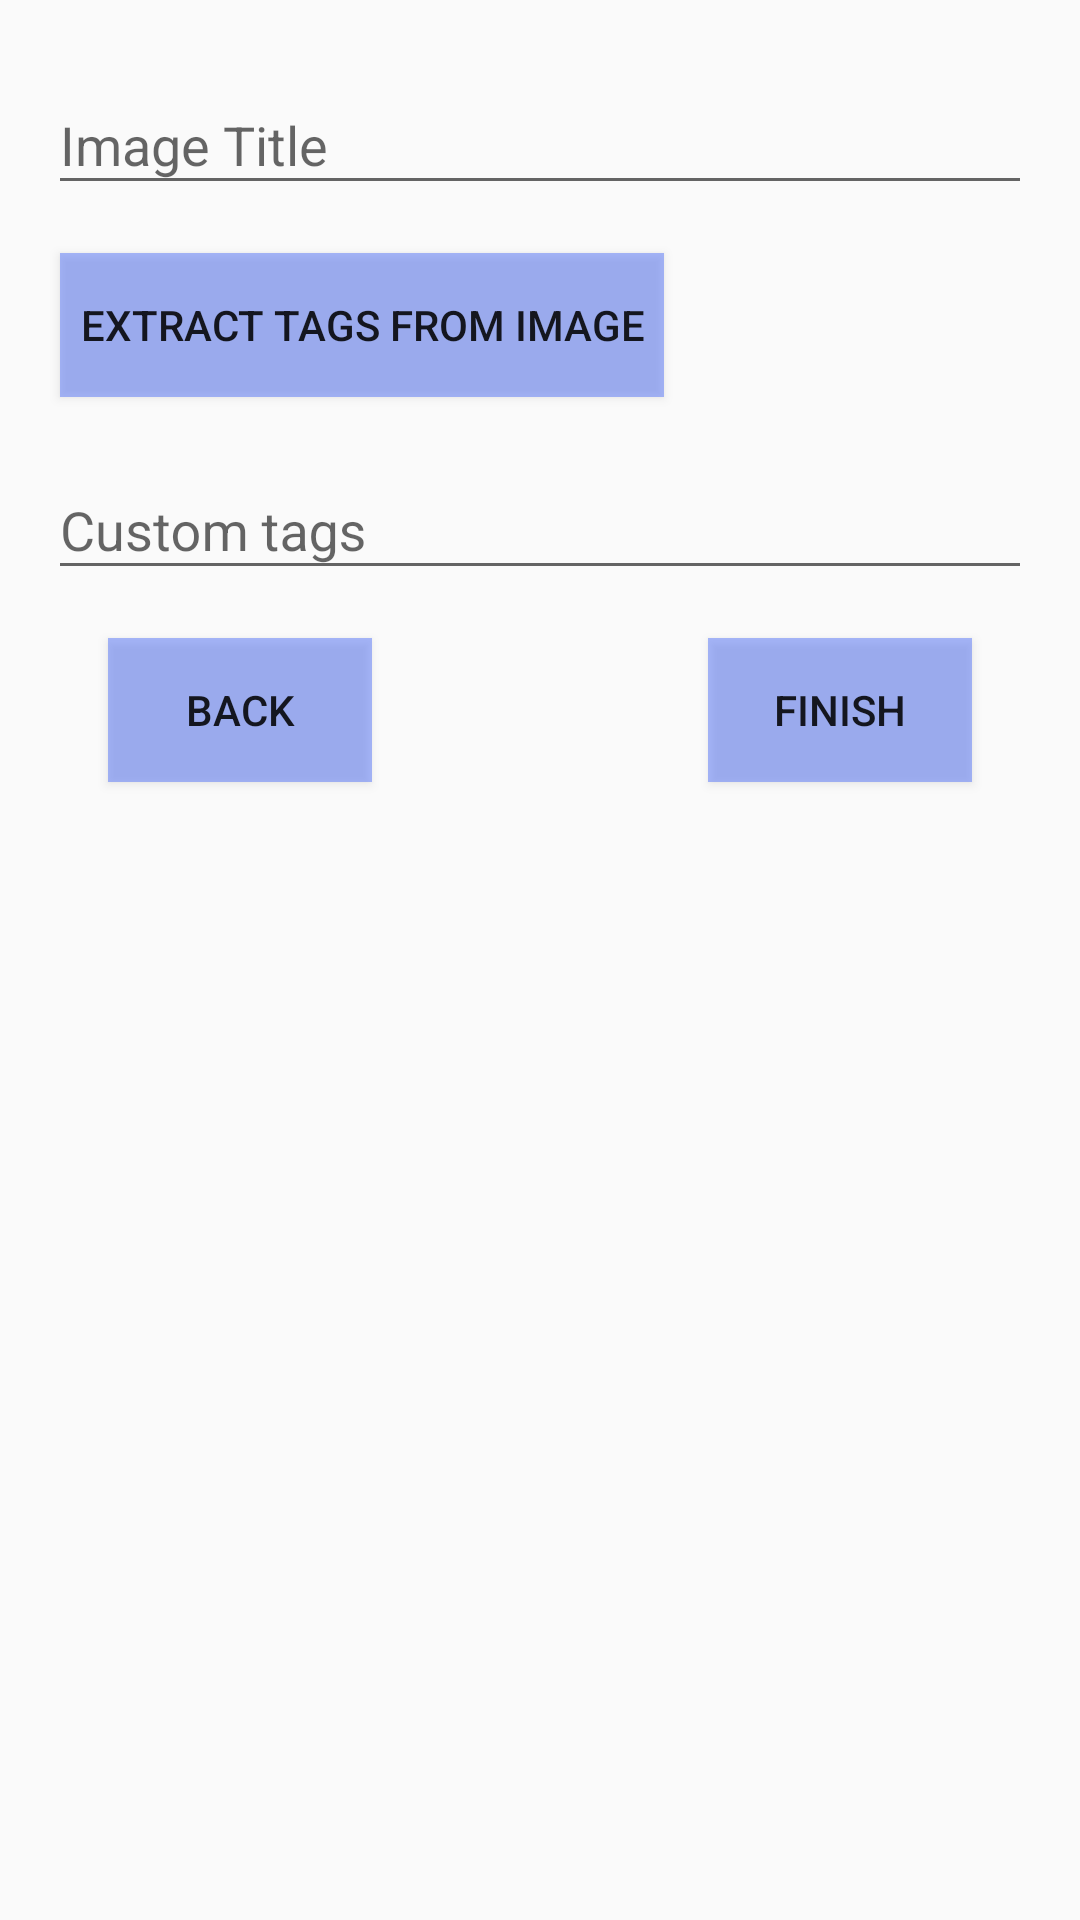

Here is an Android app screen rendered from its layout file. Give the layout XML and the strings, colors and styles it references.
<!-- AndroidManifest.xml: application theme AppTheme -->
<!-- res/layout/activity_other_category_details.xml -->
<?xml version="1.0" encoding="utf-8"?>
<android.support.constraint.ConstraintLayout xmlns:android="http://schemas.android.com/apk/res/android"
    xmlns:app="http://schemas.android.com/apk/res-auto"
    xmlns:tools="http://schemas.android.com/tools"
    android:layout_width="match_parent"
    android:layout_height="match_parent"
    tools:context="com.bellatrix.aditi.documentorganizer.OtherCategoryDetailsActivity">

    <LinearLayout
        android:focusable="true"
        android:focusableInTouchMode="true"
        android:layout_width="0px"
        android:layout_height="0px"/>

    <ScrollView
        android:layout_width="match_parent"
        android:layout_height="match_parent">

        <android.support.constraint.ConstraintLayout
            android:layout_width="match_parent"
            android:layout_height="match_parent">

            <android.support.design.widget.TextInputLayout
                android:id="@+id/tl_image_title"
                android:layout_width="match_parent"
                android:layout_height="wrap_content"
                android:layout_marginEnd="16dp"
                android:layout_marginStart="16dp"
                android:layout_marginTop="16dp"
                app:layout_constraintEnd_toEndOf="parent"
                app:layout_constraintStart_toStartOf="parent"
                app:layout_constraintTop_toTopOf="parent">

                <android.support.design.widget.TextInputEditText
                    android:id="@+id/et_image_title"
                    android:layout_width="match_parent"
                    android:layout_height="match_parent"
                    android:hint="Image Title" />

            </android.support.design.widget.TextInputLayout>
            <Button
                android:id="@+id/btn_custom_tags"
                android:layout_width="wrap_content"
                android:layout_height="wrap_content"
                android:layout_marginStart="20dp"
                android:layout_marginTop="16dp"
                android:background="@color/blue_semi_transparent"
                android:text="  Extract Tags from Image  "
                app:layout_constraintStart_toStartOf="parent"
                app:layout_constraintTop_toBottomOf="@+id/tl_image_title"
                tools:ignore="MissingConstraints" />

            <android.support.design.widget.TextInputLayout
                android:id="@+id/tl_custom_tags"
                android:layout_width="match_parent"
                android:layout_height="wrap_content"
                android:layout_marginEnd="16dp"
                android:layout_marginStart="16dp"
                android:layout_marginTop="12dp"
                app:layout_constraintEnd_toEndOf="parent"
                app:layout_constraintStart_toStartOf="parent"
                app:layout_constraintTop_toBottomOf="@+id/btn_custom_tags">


                <android.support.design.widget.TextInputEditText
                    android:id="@+id/et_custom_tags"
                    android:layout_width="match_parent"
                    android:layout_height="match_parent"
                    android:hint="Custom tags" />

            </android.support.design.widget.TextInputLayout>
            <Button
                android:id="@+id/finish_button"
                android:layout_width="wrap_content"
                android:layout_height="wrap_content"
                android:layout_marginTop="16dp"
                android:layout_marginBottom="16dp"
                android:layout_marginEnd="36dp"
                android:text="Finish"
                android:background="@color/blue_semi_transparent"
                app:layout_constraintTop_toBottomOf="@+id/tl_custom_tags"
                app:layout_constraintBottom_toBottomOf="parent"
                app:layout_constraintEnd_toEndOf="parent" />

            <Button
                android:id="@+id/back_button"
                android:layout_width="wrap_content"
                android:layout_height="wrap_content"
                android:layout_marginTop="16dp"
                android:layout_marginBottom="16dp"
                android:layout_marginStart="36dp"
                android:text="Back"
                android:background="@color/blue_semi_transparent"
                app:layout_constraintTop_toBottomOf="@+id/tl_custom_tags"
                app:layout_constraintBottom_toBottomOf="parent"
                app:layout_constraintStart_toStartOf="parent" />
        </android.support.constraint.ConstraintLayout>
    </ScrollView>

</android.support.constraint.ConstraintLayout>
<!-- resources referenced by this layout -->
<resources>
  <color name="blue_semi_transparent">#805677fc</color>
  <style name="AppTheme" parent="Theme.AppCompat.Light.DarkActionBar">
          
          <item name="colorPrimary">@color/colorPrimary</item>
          <item name="colorPrimaryDark">@color/colorPrimaryDark</item>
          <item name="colorAccent">@color/colorAccent</item>
      </style>
  <color name="colorPrimary">#488292</color>
  <color name="colorPrimaryDark">#3C6E7C</color>
  <color name="colorAccent">#FF4081</color>
</resources>
